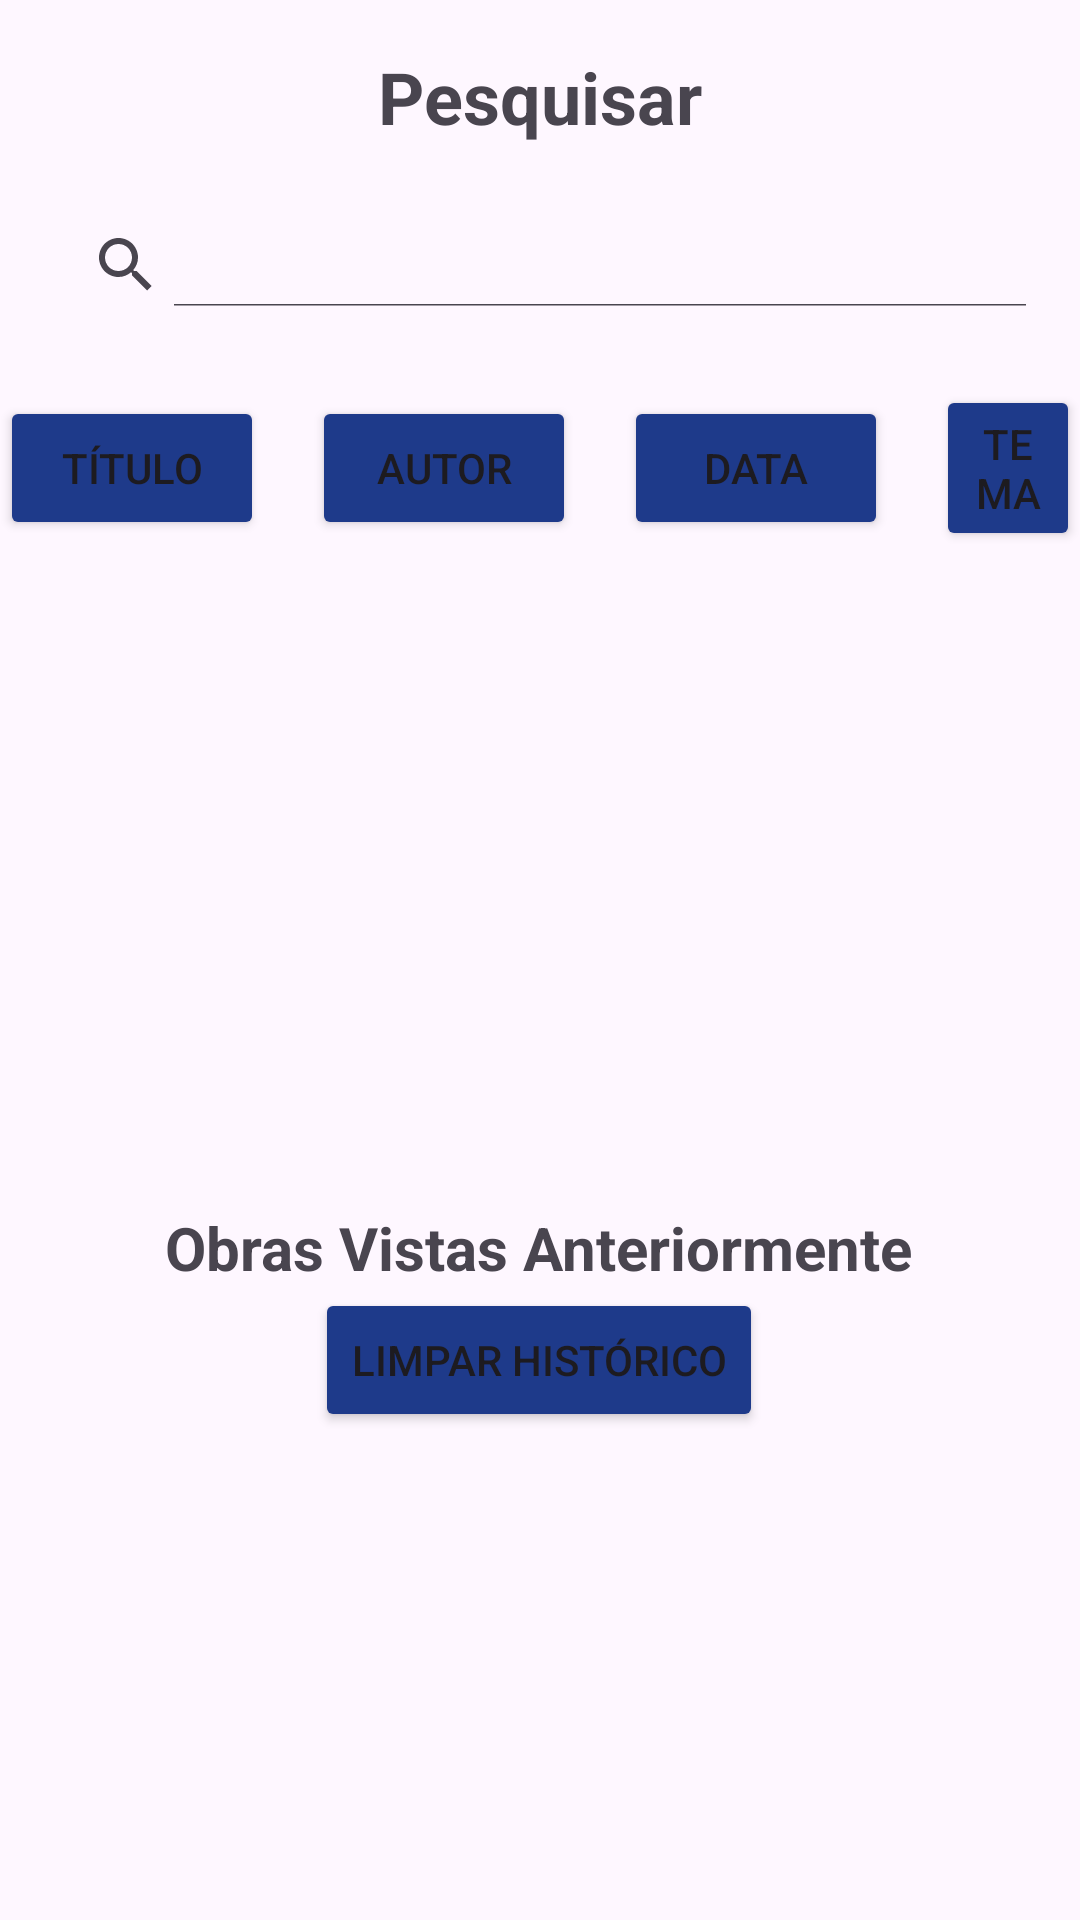

This screen was rendered from an Android layout file. Write that file and the resources it references.
<!-- AndroidManifest.xml: application theme Theme.App_Museu -->
<!-- res/layout/fragment_pesquisa.xml -->
<?xml version="1.0" encoding="utf-8"?>
<FrameLayout xmlns:android="http://schemas.android.com/apk/res/android"
    xmlns:app="http://schemas.android.com/apk/res-auto"
    xmlns:tools="http://schemas.android.com/tools"
    android:layout_width="match_parent"
    android:layout_height="match_parent">

    <androidx.constraintlayout.widget.ConstraintLayout
        android:layout_width="match_parent"
        android:layout_height="match_parent">

        <TextView
            android:id="@+id/titlePesquisar"
            android:layout_width="wrap_content"
            android:layout_height="wrap_content"
            android:text="@string/pesquisar"
            android:textSize="24sp"
            android:textStyle="bold"
            android:layout_marginTop="16dp"
            app:layout_constraintTop_toTopOf="parent"
            app:layout_constraintStart_toStartOf="parent"
            app:layout_constraintEnd_toEndOf="parent"
            app:layout_constraintHorizontal_bias="0.5" />

        <androidx.appcompat.widget.SearchView
            android:id="@+id/searchView"
            android:layout_width="match_parent"
            android:layout_height="wrap_content"
            android:layout_marginTop="16dp"
            android:elevation="4dp"
            app:iconifiedByDefault="false"
            android:iconifiedByDefault="false"
            android:padding="10dp"
            android:queryHint="Pesquisar por autor, obra, data ou tema"
            android:textSize="18sp"
            app:layout_constraintEnd_toEndOf="parent"
            app:layout_constraintHorizontal_bias="0.0"
            app:layout_constraintStart_toStartOf="parent"
            app:layout_constraintTop_toBottomOf="@+id/titlePesquisar" />

        <LinearLayout
            android:id="@+id/filterButtonsLayout"
            android:layout_width="match_parent"
            android:layout_height="wrap_content"
            android:orientation="horizontal"
            android:layout_marginTop="16dp"
            app:layout_constraintTop_toBottomOf="@id/searchView"
            app:layout_constraintStart_toStartOf="parent"
            app:layout_constraintEnd_toEndOf="parent"
            android:gravity="center">

            <Button
                android:id="@+id/btnTitulo"
                android:layout_width="wrap_content"
                android:layout_height="wrap_content"
                android:backgroundTint="#1E3A8A"
                android:text="@string/t_tulo" />

            <Button
                android:id="@+id/btnAutor"
                android:layout_width="wrap_content"
                android:layout_height="wrap_content"
                android:backgroundTint="#1E3A8A"
                android:text="@string/autor"
                android:layout_marginStart="16dp" />

            <Button
                android:id="@+id/btnData"
                android:layout_width="wrap_content"
                android:layout_height="wrap_content"
                android:text="@string/data"
                android:backgroundTint="#1E3A8A"
                android:layout_marginStart="16dp" />

            <Button
                android:id="@+id/btnTema"
                android:layout_width="wrap_content"
                android:layout_height="wrap_content"
                android:backgroundTint="#1E3A8A"
                android:text="@string/tema"
                android:layout_marginStart="16dp" />
        </LinearLayout>

        <androidx.recyclerview.widget.RecyclerView
            android:id="@+id/recyclerViewObras"
            android:layout_width="409dp"
            android:layout_height="220dp"
            android:layout_marginTop="16dp"
            app:layout_constraintBottom_toTopOf="@+id/titleObrasVistas"
            app:layout_constraintEnd_toEndOf="parent"
            app:layout_constraintStart_toStartOf="parent"
            app:layout_constraintTop_toBottomOf="@id/filterButtonsLayout" />


        <TextView
            android:id="@+id/titleObrasVistas"
            android:layout_width="wrap_content"
            android:layout_height="wrap_content"
            android:layout_marginTop="16dp"
            android:text="@string/obras_vistas_anteriormente"
            android:textSize="20sp"
            android:textStyle="bold"
            app:layout_constraintBottom_toTopOf="@+id/btnLimparHistorico"
            app:layout_constraintEnd_toEndOf="parent"
            app:layout_constraintHorizontal_bias="0.496"
            app:layout_constraintStart_toStartOf="parent"
            app:layout_constraintTop_toBottomOf="@id/recyclerViewObras" />

        <androidx.recyclerview.widget.RecyclerView
            android:id="@+id/recyclerViewObrasVistas"
            android:layout_width="409dp"
            android:layout_height="180dp"
            app:layout_constraintBottom_toBottomOf="parent"
            app:layout_constraintEnd_toEndOf="parent"
            app:layout_constraintHorizontal_bias="0.0"
            app:layout_constraintStart_toStartOf="parent"
            app:layout_constraintTop_toBottomOf="@+id/btnLimparHistorico" />

        <Button
            android:id="@+id/btnLimparHistorico"
            android:layout_width="wrap_content"
            android:layout_height="wrap_content"
            android:layout_marginStart="128dp"
            android:layout_marginEnd="129dp"
            android:layout_marginBottom="16dp"
            android:text="@string/limpar_hist_rico"
            app:layout_constraintBottom_toTopOf="@+id/recyclerViewObrasVistas"
            app:layout_constraintEnd_toEndOf="parent"
            app:layout_constraintStart_toStartOf="parent"
            android:backgroundTint="#1E3A8A"
            app:layout_constraintTop_toBottomOf="@+id/titleObrasVistas" />
    </androidx.constraintlayout.widget.ConstraintLayout>
</FrameLayout>
<!-- resources referenced by this layout -->
<resources>
  <string name="autor">Autor</string>
  <string name="data">Data</string>
  <string name="limpar_hist_rico">Limpar Histórico</string>
  <string name="obras_vistas_anteriormente">Obras Vistas Anteriormente</string>
  <string name="pesquisar">Pesquisar</string>
  <string name="t_tulo">Título</string>
  <string name="tema">Tema</string>
  <style name="Theme.App_Museu" parent="Base.Theme.App_Museu" />
  <style name="Base.Theme.App_Museu" parent="Theme.Material3.DayNight.NoActionBar">
          <item name="android:statusBarColor">@color/blue</item>
          <item name="android:navigationBarColor">@color/blue</item>
          <item name="android:windowTranslucentStatus">false</item>
      </style>
  <color name="blue">#2196F3</color>
</resources>
